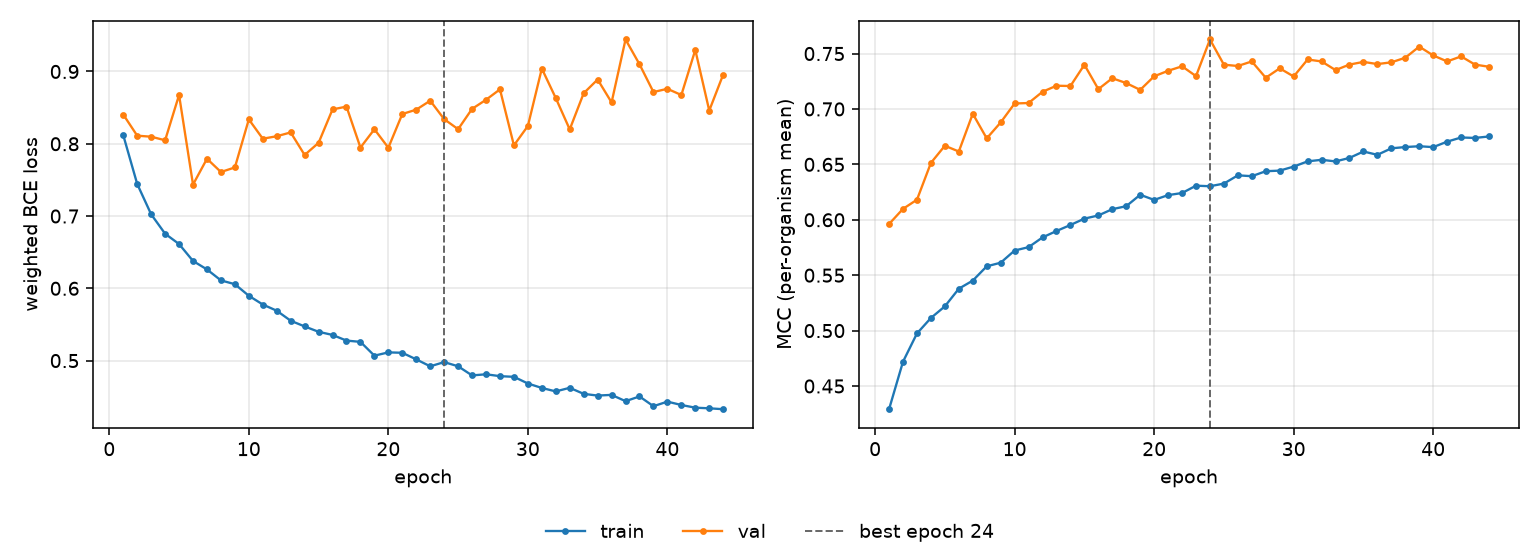

The data file committed next to this chart (first rows):
epoch, tr_loss, vl_loss, tr_mcc, vl_mcc, is_best
1, 0.8119, 0.8404, 0.4291, 0.5962, False
2, 0.7443, 0.8112, 0.472, 0.6099, False
3, 0.7024, 0.8098, 0.4974, 0.6181, False
4, 0.6755, 0.8048, 0.5114, 0.6513, False
5, 0.6613, 0.8675, 0.5219, 0.6668, False
6, 0.6378, 0.7435, 0.5378, 0.6616, False
7, 0.6261, 0.7793, 0.5451, 0.6957, False
8, 0.611, 0.7609, 0.558, 0.6735, False
9, 0.6057, 0.7672, 0.5613, 0.6878, False
10, 0.5897, 0.8337, 0.5723, 0.7049, False
11, 0.5776, 0.807, 0.5753, 0.7054, False
12, 0.569, 0.8104, 0.5841, 0.7155, False
13, 0.5552, 0.8157, 0.5899, 0.721, False
14, 0.5473, 0.7845, 0.5953, 0.7207, False
15, 0.5398, 0.8013, 0.601, 0.7399, False
16, 0.5355, 0.8476, 0.6039, 0.7179, False
17, 0.5277, 0.8514, 0.6096, 0.7277, False
18, 0.5259, 0.7947, 0.6123, 0.7234, False
19, 0.5068, 0.8201, 0.6226, 0.7172, False
20, 0.5114, 0.7945, 0.6179, 0.7295, False
21, 0.5108, 0.8412, 0.6223, 0.7344, False
22, 0.5017, 0.8472, 0.6242, 0.7385, False
23, 0.4921, 0.8596, 0.6308, 0.7296, False
24, 0.4979, 0.8341, 0.6303, 0.7627, True
25, 0.4921, 0.8202, 0.6327, 0.7399, False
26, 0.4795, 0.8483, 0.6401, 0.7388, False
27, 0.4811, 0.8609, 0.6393, 0.7429, False
28, 0.4785, 0.8753, 0.6438, 0.7281, False
29, 0.4775, 0.7978, 0.6444, 0.7367, False
30, 0.4683, 0.8246, 0.648, 0.7293, False
31, 0.4622, 0.904, 0.6527, 0.7446, False
32, 0.4574, 0.8632, 0.6541, 0.7429, False
33, 0.4624, 0.8199, 0.6527, 0.7351, False
34, 0.454, 0.8699, 0.6558, 0.7401, False
35, 0.4516, 0.8889, 0.6616, 0.7425, False
36, 0.4526, 0.8572, 0.6586, 0.7405, False
37, 0.4439, 0.9443, 0.6645, 0.7421, False
38, 0.4504, 0.91, 0.6656, 0.7462, False
39, 0.4369, 0.8716, 0.6664, 0.7563, False
40, 0.4432, 0.876, 0.6656, 0.7483, False
41, 0.4386, 0.8674, 0.6705, 0.7429, False
42, 0.4349, 0.9298, 0.6743, 0.7474, False
43, 0.434, 0.8459, 0.6739, 0.74, False
44, 0.4328, 0.8958, 0.6752, 0.7381, False
